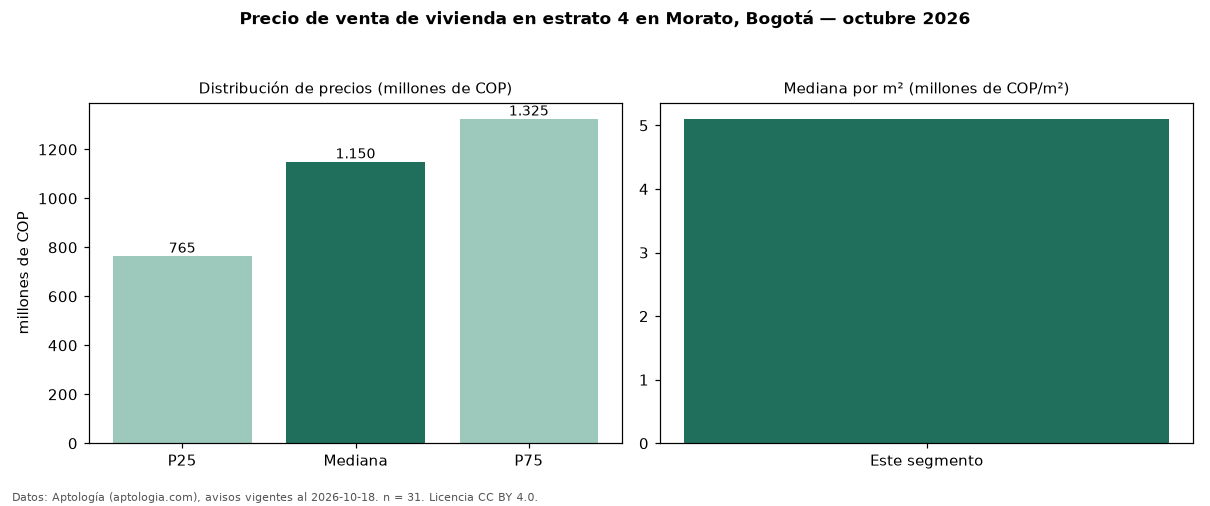

Data behind this chart, as committed beside it:
seccion, metrica, valor, moneda, n
precio, p25, 765000000, COP, 31
precio, mediana, 1150000000, COP, 31
precio, p75, 1325000000, COP, 31
precio, minimo, 240000000, COP, 31
precio, maximo, 1750000000, COP, 31
m2, mediana_precio_m2, 5103988, COP, 30
m2, area_mediana_m2, 231.5, m2, 30
banos, mediana_banos, 3.0, , 
parqueadero, pct_con_parqueadero, 93.3, %, 30
estrato, estrato_mas_frecuente, 4, , 31
habitaciones, 3+, 1250000000, COP, 27
fuente, fecha_datos, 2026-10-18, , 
fuente, atribucion, https://www.aptologia.com/venta/bogota, , 
fuente, licencia, CC BY 4.0, , 
